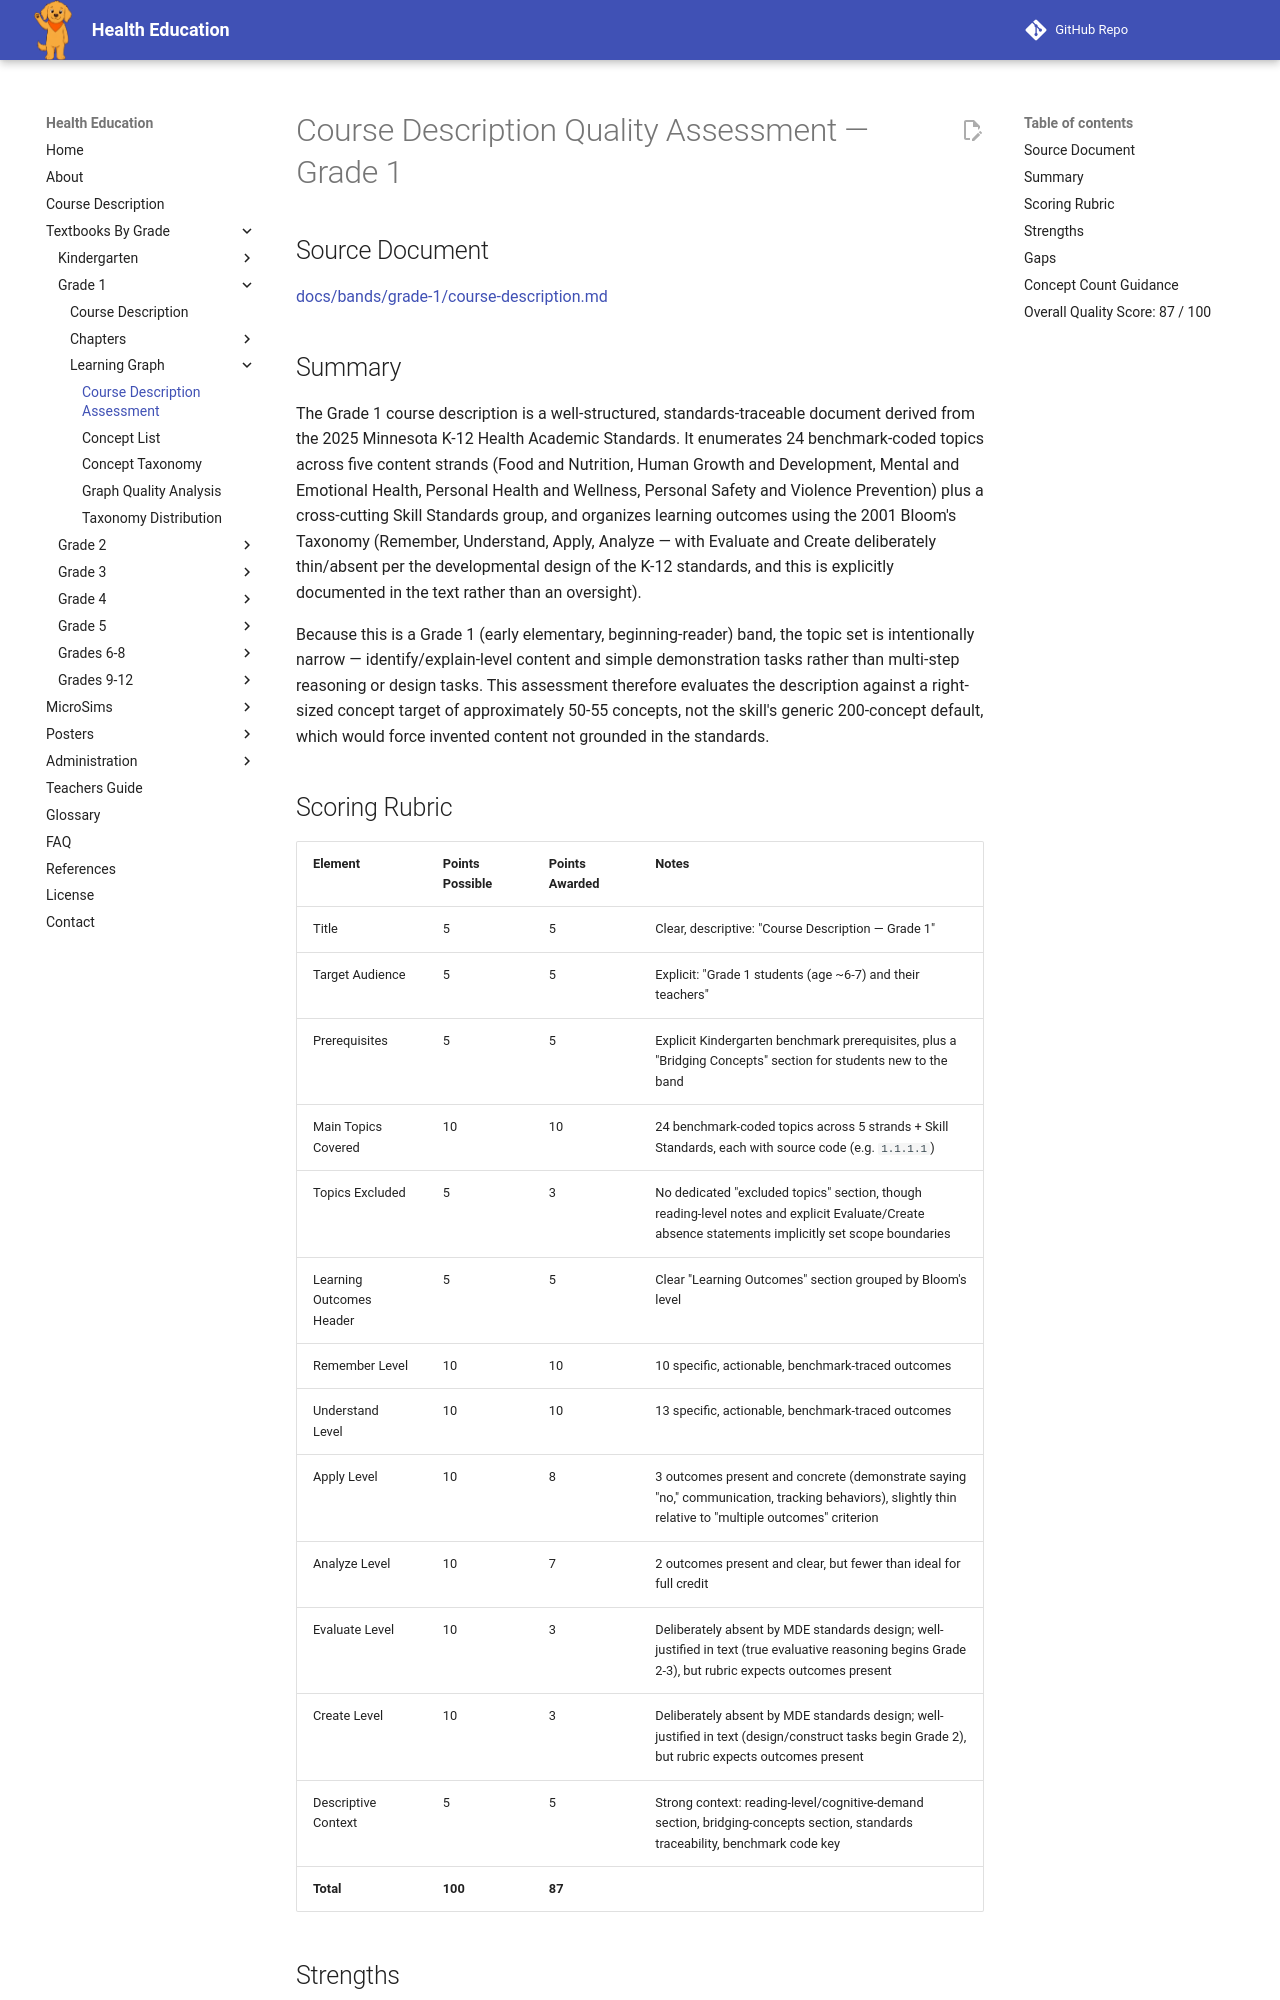

repository: dmccreary/health-education · page: bands/grade-1/learning-graph/course-description-assessment/index.html · generator: mkdocs

---
title: Course Description Assessment — Grade 1
description: Quality assessment of the Grade 1 band course description used to generate the learning graph.
quality_score: 87
---

# Course Description Quality Assessment — Grade 1

## Source Document

[docs/bands/grade-1/course-description.md](../course-description.md)

## Summary

The Grade 1 course description is a well-structured, standards-traceable
document derived from the 2025 Minnesota K-12 Health Academic Standards. It
enumerates 24 benchmark-coded topics across five content strands (Food and
Nutrition, Human Growth and Development, Mental and Emotional Health,
Personal Health and Wellness, Personal Safety and Violence Prevention) plus a
cross-cutting Skill Standards group, and organizes learning outcomes using
the 2001 Bloom's Taxonomy (Remember, Understand, Apply, Analyze — with
Evaluate and Create deliberately thin/absent per the developmental design of
the K-12 standards, and this is explicitly documented in the text rather
than an oversight).

Because this is a Grade 1 (early elementary, beginning-reader) band, the
topic set is intentionally narrow — identify/explain-level content and
simple demonstration tasks rather than multi-step reasoning or design tasks.
This assessment therefore evaluates the description against a right-sized
concept target of approximately 50-55 concepts, not the skill's generic
200-concept default, which would force invented content not grounded in the
standards.
